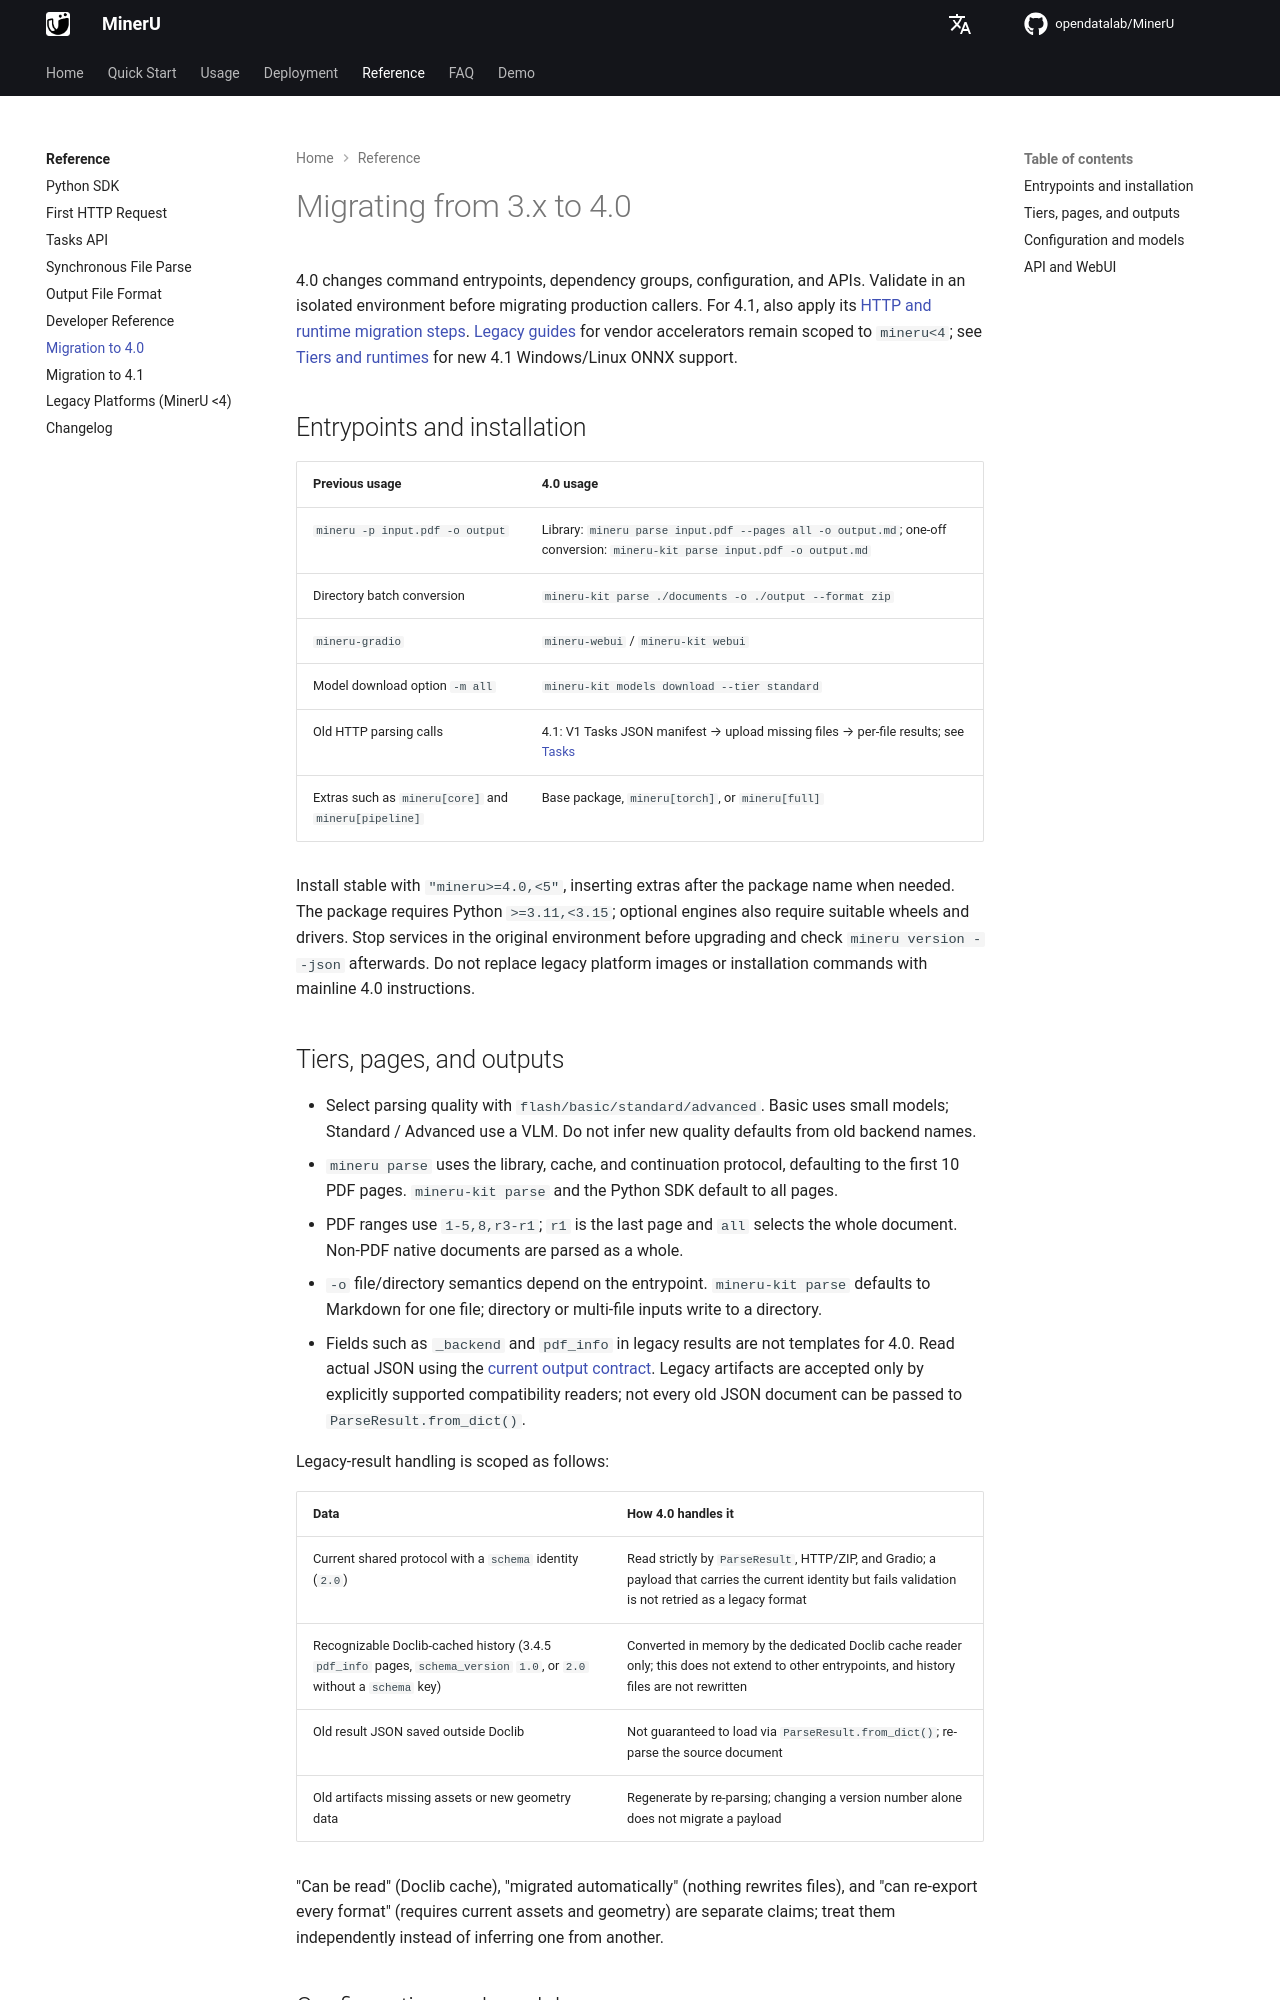

repository: opendatalab/MinerU · page: reference/migration_4/index.html · generator: mkdocs

# Migrating from 3.x to 4.0

4.0 changes command entrypoints, dependency groups, configuration, and APIs. Validate in an isolated environment before migrating production callers. For 4.1, also apply its [HTTP and runtime migration steps](migration_4_1.md). [Legacy guides](../usage/compatibility.md) for vendor accelerators remain scoped to `mineru<4`; see [Tiers and runtimes](../usage/tiers.md) for new 4.1 Windows/Linux ONNX support.

## Entrypoints and installation

| Previous usage | 4.0 usage |
| --- | --- |
| `mineru -p input.pdf -o output` | Library: `mineru parse input.pdf --pages all -o output.md`; one-off conversion: `mineru-kit parse input.pdf -o output.md` |
| Directory batch conversion | `mineru-kit parse ./documents -o ./output --format zip` |
| `mineru-gradio` | `mineru-webui` / `mineru-kit webui` |
| Model download option `-m all` | `mineru-kit models download --tier standard` |
| Old HTTP parsing calls | 4.1: V1 Tasks JSON manifest → upload missing files → per-file results; see [Tasks](../usage/tasks.md) |
| Extras such as `mineru[core]` and `mineru[pipeline]` | Base package, `mineru[torch]`, or `mineru[full]` |

Install stable with `"mineru>=4.0,<5"`, inserting extras after the package name when needed. The package requires Python `>=3.11,<3.15`; optional engines also require suitable wheels and drivers. Stop services in the original environment before upgrading and check `mineru version --json` afterwards. Do not replace legacy platform images or installation commands with mainline 4.0 instructions.

## Tiers, pages, and outputs

- Select parsing quality with `flash/basic/standard/advanced`. Basic uses small models; Standard / Advanced use a VLM. Do not infer new quality defaults from old backend names.
- `mineru parse` uses the library, cache, and continuation protocol, defaulting to the first 10 PDF pages. `mineru-kit parse` and the Python SDK default to all pages.
- PDF ranges use `1-5,8,r3-r1`; `r1` is the last page and `all` selects the whole document. Non-PDF native documents are parsed as a whole.
- `-o` file/directory semantics depend on the entrypoint. `mineru-kit parse` defaults to Markdown for one file; directory or multi-file inputs write to a directory.
- Fields such as `_backend` and `pdf_info` in legacy results are not templates for 4.0. Read actual JSON using the [current output contract](output_files.md). Legacy artifacts are accepted only by explicitly supported compatibility readers; not every old JSON document can be passed to `ParseResult.from_dict()`.

Legacy-result handling is scoped as follows:

| Data | How 4.0 handles it |
| --- | --- |
| Current shared protocol with a `schema` identity (`2.0`) | Read strictly by `ParseResult`, HTTP/ZIP, and Gradio; a payload that carries the current identity but fails validation is not retried as a legacy format |
| Recognizable Doclib-cached history (3.4.5 `pdf_info` pages, `schema_version` `1.0`, or `2.0` without a `schema` key) | Converted in memory by the dedicated Doclib cache reader only; this does not extend to other entrypoints, and history files are not rewritten |
| Old result JSON saved outside Doclib | Not guaranteed to load via `ParseResult.from_dict()`; re-parse the source document |
| Old artifacts missing assets or new geometry data | Regenerate by re-parsing; changing a version number alone does not migrate a payload |

"Can be read" (Doclib cache), "migrated automatically" (nothing rewrites files), and "can re-export every format" (requires current assets and geometry) are separate claims; treat them independently instead of inferring one from another.
